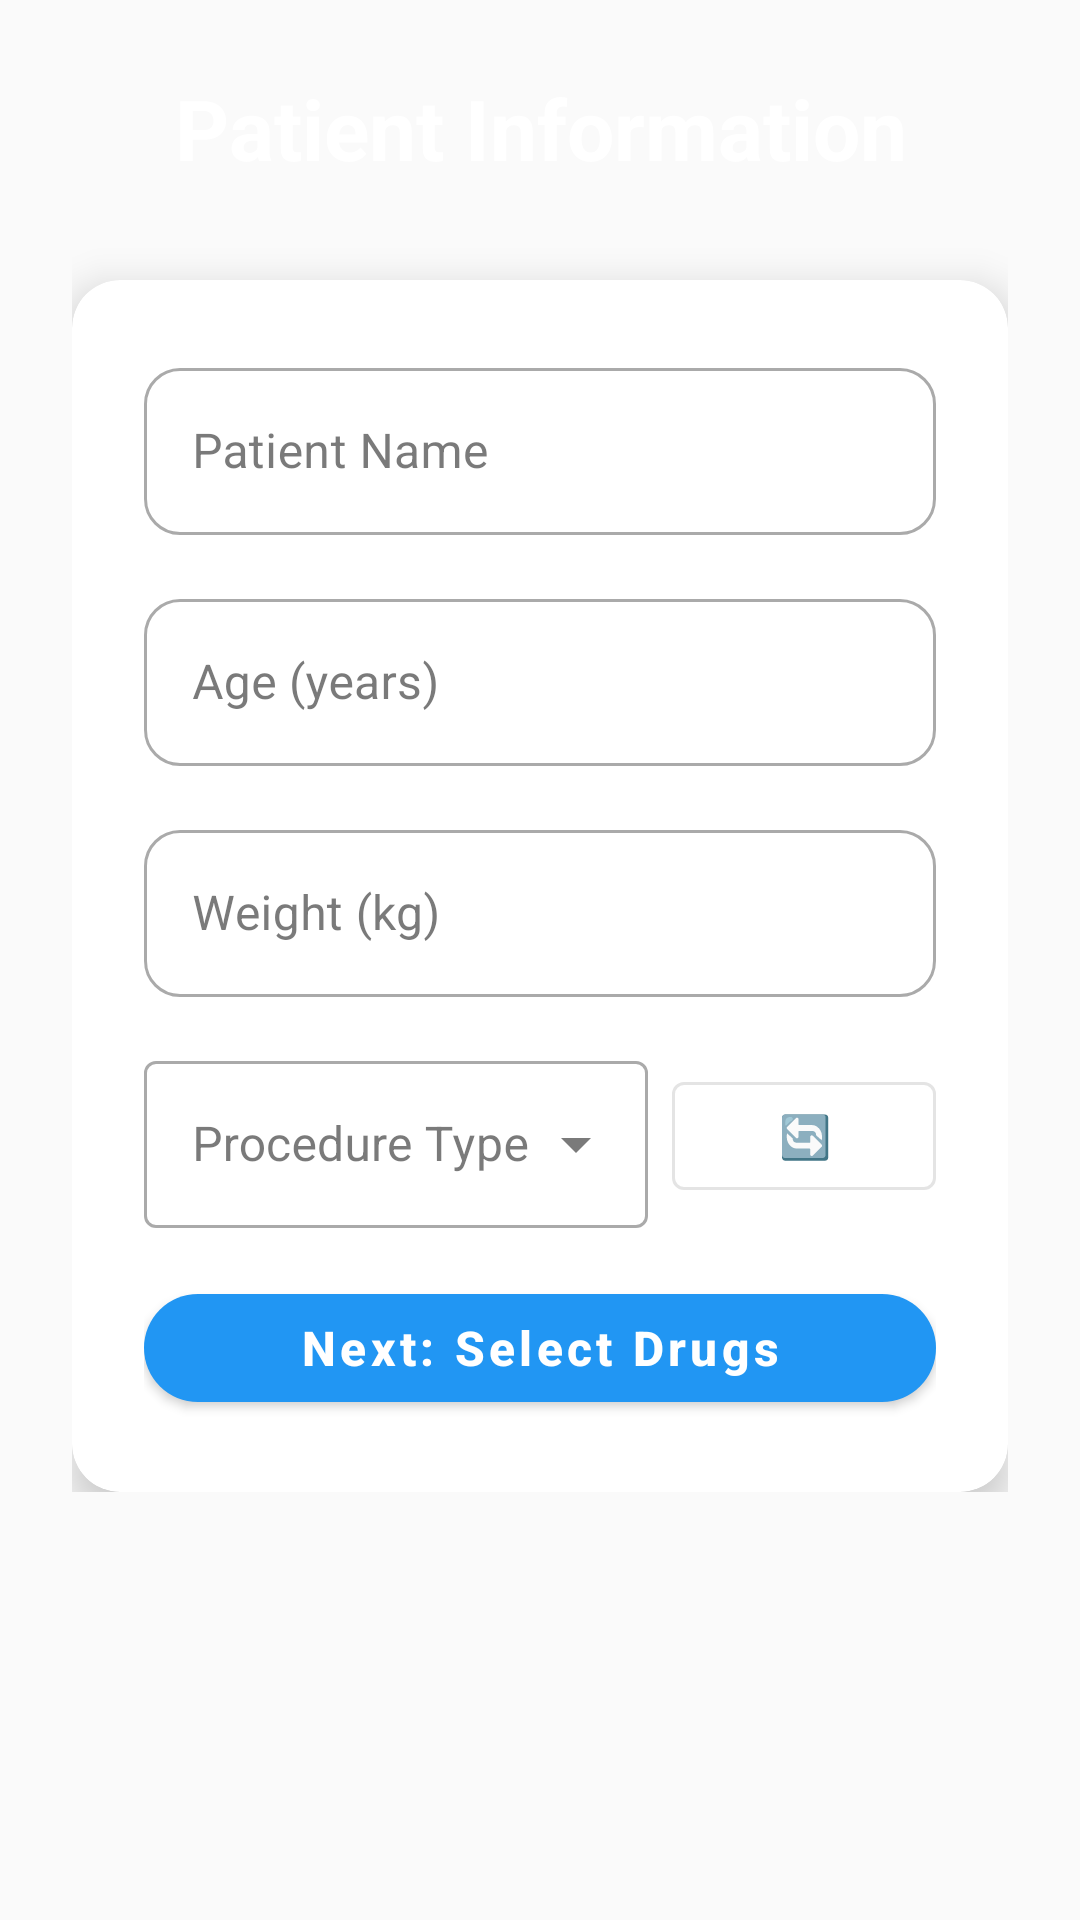

Write the Android layout XML for this screen, with the resource values it uses.
<!-- AndroidManifest.xml: application theme Theme.AnesthesiaCalculatorPro -->
<!-- res/layout/activity_patient_input.xml -->
<?xml version="1.0" encoding="utf-8"?>
<ScrollView xmlns:android="http://schemas.android.com/apk/res/android"
    xmlns:app="http://schemas.android.com/apk/res-auto"
    android:layout_width="match_parent"
    android:layout_height="match_parent"
    android:background="@drawable/gradient_background">

    <LinearLayout
        android:layout_width="match_parent"
        android:layout_height="wrap_content"
        android:orientation="vertical"
        android:padding="24dp">

        <TextView
            android:layout_width="match_parent"
            android:layout_height="wrap_content"
            android:text="Patient Information"
            android:textSize="28sp"
            android:textStyle="bold"
            android:textColor="@color/white"
            android:textAlignment="center"
            android:layout_marginBottom="32dp" />

        <com.google.android.material.card.MaterialCardView
            android:layout_width="match_parent"
            android:layout_height="wrap_content"
            app:cardCornerRadius="16dp"
            app:cardElevation="8dp">

            <LinearLayout
                android:layout_width="match_parent"
                android:layout_height="wrap_content"
                android:orientation="vertical"
                android:padding="24dp">

                <com.google.android.material.textfield.TextInputLayout
                    android:layout_width="match_parent"
                    android:layout_height="wrap_content"
                    android:layout_marginBottom="16dp"
                    style="@style/AppTextInputLayout">

                    <com.google.android.material.textfield.TextInputEditText
                        android:id="@+id/et_patient_name"
                        android:layout_width="match_parent"
                        android:layout_height="wrap_content"
                        android:hint="Patient Name"
                        android:inputType="textPersonName" />

                </com.google.android.material.textfield.TextInputLayout>

                <com.google.android.material.textfield.TextInputLayout
                    android:layout_width="match_parent"
                    android:layout_height="wrap_content"
                    android:layout_marginBottom="16dp"
                    style="@style/AppTextInputLayout">

                    <com.google.android.material.textfield.TextInputEditText
                        android:id="@+id/et_age"
                        android:layout_width="match_parent"
                        android:layout_height="wrap_content"
                        android:hint="Age (years)"
                        android:inputType="number" />

                </com.google.android.material.textfield.TextInputLayout>

                <com.google.android.material.textfield.TextInputLayout
                    android:layout_width="match_parent"
                    android:layout_height="wrap_content"
                    android:layout_marginBottom="16dp"
                    style="@style/AppTextInputLayout">

                    <com.google.android.material.textfield.TextInputEditText
                        android:id="@+id/et_weight"
                        android:layout_width="match_parent"
                        android:layout_height="wrap_content"
                        android:hint="Weight (kg)"
                        android:inputType="numberDecimal" />

                </com.google.android.material.textfield.TextInputLayout>

                <LinearLayout
                    android:layout_width="match_parent"
                    android:layout_height="wrap_content"
                    android:orientation="horizontal"
                    android:layout_marginBottom="16dp">

                    <com.google.android.material.textfield.TextInputLayout
                        android:layout_width="0dp"
                        android:layout_height="wrap_content"
                        android:layout_weight="1"
                        style="@style/Widget.MaterialComponents.TextInputLayout.OutlinedBox.ExposedDropdownMenu">

                        <AutoCompleteTextView
                            android:id="@+id/et_procedure_type"
                            android:layout_width="match_parent"
                            android:layout_height="wrap_content"
                            android:hint="@string/hint_procedure_type"
                            android:inputType="none" />

                    </com.google.android.material.textfield.TextInputLayout>

                    <com.google.android.material.button.MaterialButton
                        android:id="@+id/btn_refresh_surgeries"
                        android:layout_width="wrap_content"
                        android:layout_height="wrap_content"
                        android:text="🔄"
                        android:layout_marginStart="8dp"
                        android:layout_gravity="center_vertical"
                        style="@style/Widget.MaterialComponents.Button.OutlinedButton" />

                </LinearLayout>

                <ProgressBar
                    android:id="@+id/progress_surgery"
                    android:layout_width="wrap_content"
                    android:layout_height="wrap_content"
                    android:layout_gravity="center_horizontal"
                    android:visibility="gone"
                    style="@android:style/Widget.DeviceDefault.Light.ProgressBar.Large" />

                <com.google.android.material.button.MaterialButton
                    android:id="@+id/btn_next"
                    android:layout_width="match_parent"
                    android:layout_height="wrap_content"
                    android:text="Next: Select Drugs"
                    android:textSize="16sp"
                    android:textStyle="bold"
                    style="@style/AppButton" />

            </LinearLayout>

        </com.google.android.material.card.MaterialCardView>

    </LinearLayout>

</ScrollView>
<!-- resources referenced by this layout -->
<resources>
  <color name="white">#FFFFFFFF</color>
  <string name="hint_procedure_type">Procedure Type</string>
  <style name="AppButton" parent="Widget.MaterialComponents.Button">
          <item name="cornerRadius">28dp</item>
          <item name="android:textSize">16sp</item>
          <item name="android:textStyle">bold</item>
          <item name="android:textAllCaps">false</item>
      </style>
  <style name="AppTextInputLayout" parent="Widget.MaterialComponents.TextInputLayout.OutlinedBox">
          <item name="boxCornerRadiusTopStart">12dp</item>
          <item name="boxCornerRadiusTopEnd">12dp</item>
          <item name="boxCornerRadiusBottomStart">12dp</item>
          <item name="boxCornerRadiusBottomEnd">12dp</item>
      </style>
  <style name="Theme.AnesthesiaCalculatorPro" parent="Theme.MaterialComponents.DayNight.DarkActionBar">
          
          <item name="colorPrimary">@color/primary_color</item>
          <item name="colorPrimaryVariant">@color/primary_dark</item>
          <item name="colorOnPrimary">@color/white</item>
          
          <item name="colorSecondary">@color/secondary_color</item>
          <item name="colorSecondaryVariant">@color/teal_700</item>
          <item name="colorOnSecondary">@color/black</item>
          
          <item name="android:statusBarColor" tools:targetApi="l">?attr/colorPrimaryVariant</item>
          
          <item name="android:windowBackground">@color/background_light</item>
          <item name="colorSurface">@color/surface_light</item>
          <item name="colorOnSurface">@color/text_primary</item>
      </style>
  <color name="primary_color">#FF2196F3</color>
  <color name="primary_dark">#FF1976D2</color>
  <color name="secondary_color">#FF4CAF50</color>
  <color name="teal_700">#FF018786</color>
  <color name="black">#FF000000</color>
  <color name="background_light">#FFFAFAFA</color>
  <color name="surface_light">#FFFFFFFF</color>
  <color name="text_primary">#FF212121</color>
</resources>
